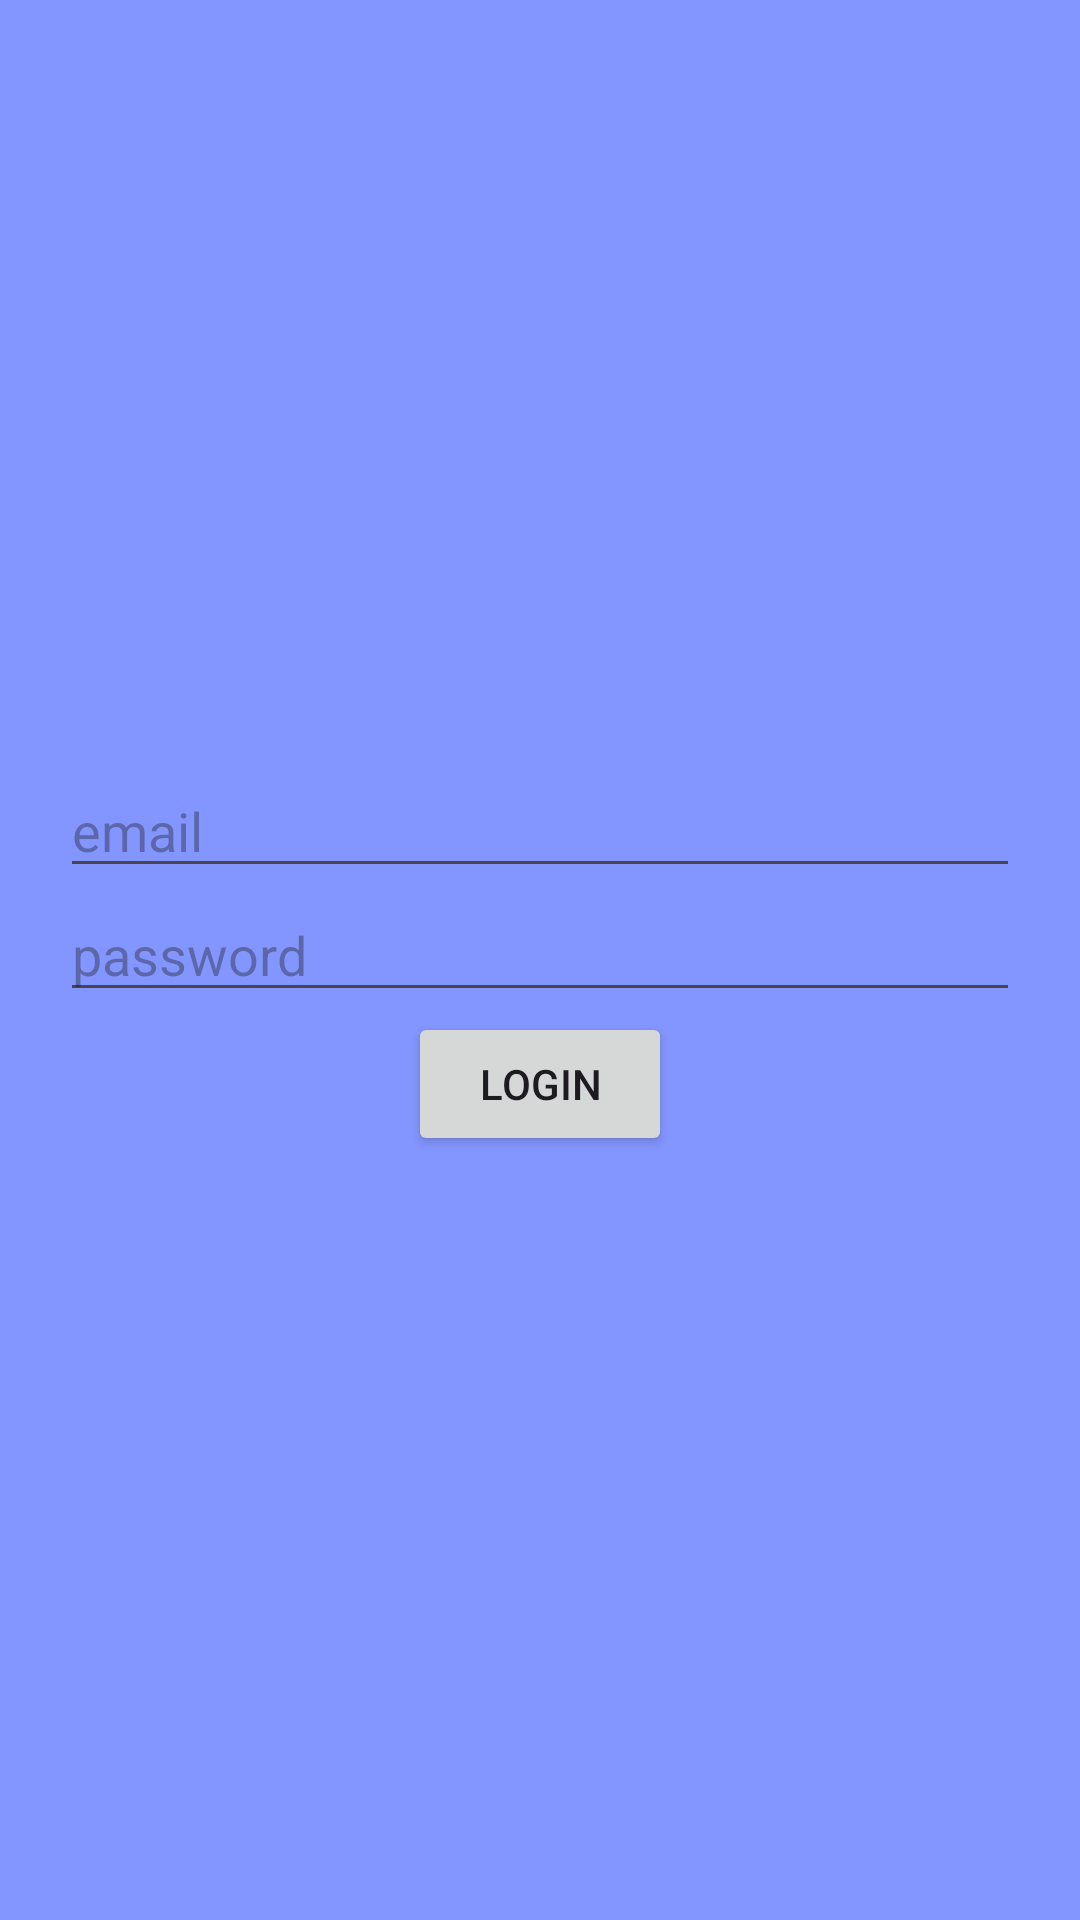

The Android layout XML behind this screen, and the referenced resources:
<!-- AndroidManifest.xml: application theme Theme.AndroidCA1 -->
<!-- res/layout/activity_login.xml -->
<?xml version="1.0" encoding="utf-8"?>
<LinearLayout xmlns:android="http://schemas.android.com/apk/res/android"
    xmlns:app="http://schemas.android.com/apk/res-auto"
    xmlns:tools="http://schemas.android.com/tools"
    android:layout_width="match_parent"
    android:layout_height="match_parent"
    android:orientation="vertical"
    android:padding="20dp"
    android:background="#8396FF"
    android:gravity="center"
    tools:context=".SignUp">

    <EditText
        android:id="@+id/emailLogin"
        android:layout_width="match_parent"
        android:layout_height="wrap_content"
        android:ems="10"
        android:inputType="text"
        android:hint="email" />

    <EditText
        android:id="@+id/passLogin"
        android:layout_width="match_parent"
        android:layout_height="wrap_content"
        android:ems="10"
        android:inputType="textPassword"
        android:hint="password" />

    <Button
        android:id="@+id/login"
        android:layout_width="wrap_content"
        android:layout_height="wrap_content"
        android:text="Login" />
</LinearLayout>
<!-- resources referenced by this layout -->
<resources>
  <style name="Theme.AndroidCA1" parent="Base.Theme.AndroidCA1" />
  <style name="Base.Theme.AndroidCA1" parent="Theme.Material3.DayNight.NoActionBar">
          
          
      </style>
</resources>
